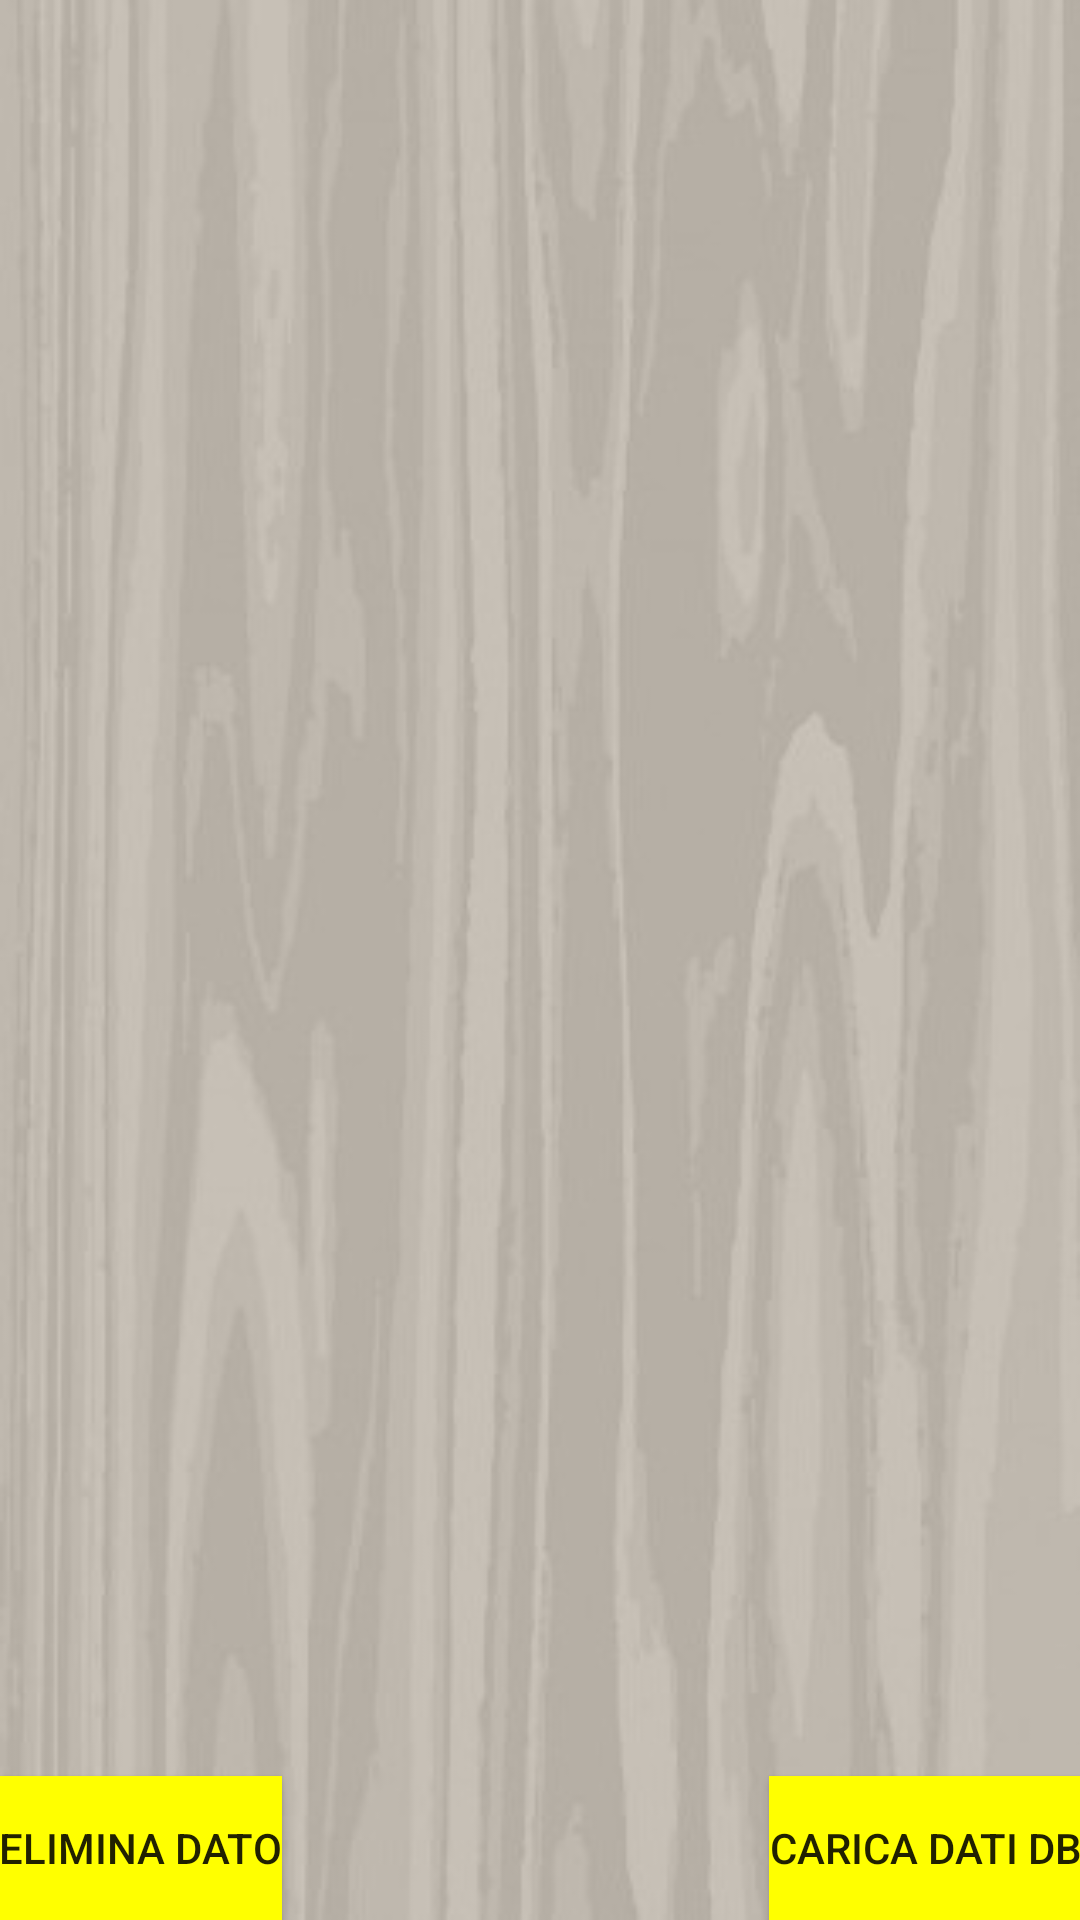

Here is an Android app screen rendered from its layout file. Give the layout XML and the strings, colors and styles it references.
<!-- AndroidManifest.xml: application theme Theme.AppCompat.Light.DarkActionBar -->
<!-- res/layout/activity_reso_conto_dati.xml -->
<?xml version="1.0" encoding="utf-8"?>
<RelativeLayout xmlns:android="http://schemas.android.com/apk/res/android"
    xmlns:tools="http://schemas.android.com/tools"
    android:layout_width="match_parent"
    android:layout_height="match_parent"
    android:paddingBottom="@dimen/activity_vertical_margin"
    android:paddingLeft="@dimen/activity_horizontal_margin"
    android:paddingRight="@dimen/activity_horizontal_margin"
    android:paddingTop="@dimen/activity_vertical_margin"
    tools:context=".RaccoltaDati$ResoContoDati"
    android:background="@drawable/sfondo">

    <TextView
        android:layout_width="wrap_content"
        android:layout_height="wrap_content"
        android:id="@+id/textView5"
        android:layout_alignParentLeft="true"
        android:layout_alignParentStart="true"
        android:layout_alignParentTop="true"
        android:layout_alignRight="@+id/listViewTempi"
        android:layout_alignEnd="@+id/listViewTempi"
        android:textColor="#000"
        android:text=" " />

    <ListView
        android:layout_width="match_parent"
        android:layout_height="match_parent"
        android:id="@+id/listViewTempi"
        android:layout_alignParentLeft="true"
        android:layout_alignParentStart="true"
        android:layout_above="@+id/btnElimina"
        android:layout_below="@+id/textView5" />

    <Button
        android:layout_width="wrap_content"
        android:layout_height="wrap_content"
        android:text="Elimina dato"
        android:id="@+id/btnElimina"
        android:layout_alignParentBottom="true"
        android:layout_alignParentLeft="true"
        android:layout_alignParentStart="true"
        android:background="@drawable/button" />

    <Button
        android:layout_width="wrap_content"
        android:layout_height="wrap_content"
        android:text="Carica dati DB"
        android:id="@+id/btnCarica"
        android:layout_below="@+id/listViewTempi"
        android:layout_alignParentRight="true"
        android:layout_alignParentEnd="true"
        android:background="@drawable/button"/>

</RelativeLayout>
<!-- resources referenced by this layout -->
<resources>
  <!-- drawable button (drawable) -->
  <?xml version="1.0" encoding="utf-8"?>
  <selector xmlns:android="http://schemas.android.com/apk/res/android" >
      <item android:state_pressed="true" >
          <shape android:shape="rectangle"  >
              <stroke android:width="1dip" android:color="@color/colorAccentDark" />
              <gradient android:angle="-90" android:startColor="@color/colorAccentDark" android:endColor="@color/colorAccentDark"  />
          </shape>
      </item>
      <item android:state_focused="true">
          <shape android:shape="rectangle"  >
              <corners android:radius="8dip" />
              <stroke android:width="1dip" android:color="#646464" />
              <solid android:color="#646464"/>
          </shape>
      </item>
      <item >
          <shape android:shape="rectangle"  >
              <stroke android:width="1dip" android:color="@color/colorAccent"/>
              <gradient android:angle="-90" android:startColor="@color/colorAccent" android:endColor="@color/colorAccent" />
          </shape>
      </item>
  </selector>
  <!-- drawable sfondo: jpg bitmap (drawable, 28883 bytes) -->
  <color name="colorAccentDark">#c7cc00</color>
  <color name="colorAccent">#ffff00</color>
</resources>
